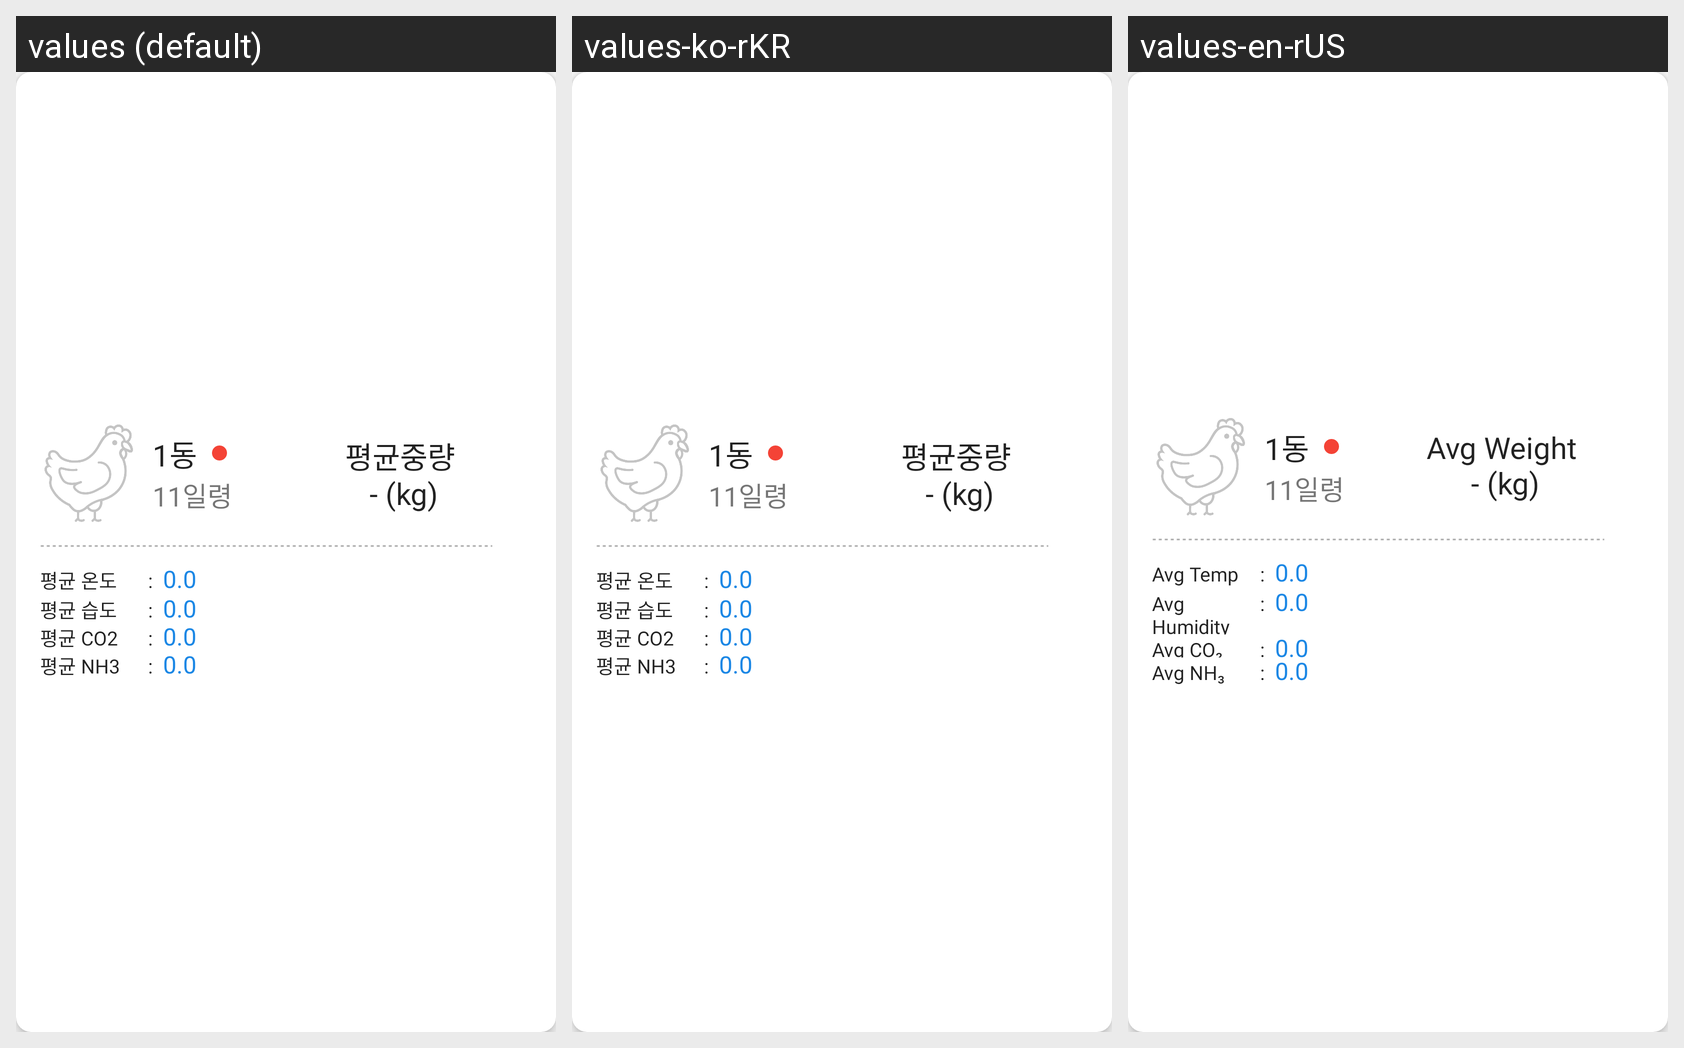

For this localized Android screen grid, give each drawn string resource with its value in every locale shown.
Android screen res/layout/include_cardview_scale_dong.xml rendered under 3 locales, left to right: values (default), values-ko-rKR, values-en-rUS. Device: Nexus 5 (rendered at 1080×1920; each locale shown at half size, 540×960, under a caption strip naming it); theme AppTheme.
Strings drawn on this screen, with the default value and each locale's value (text and hints the layout hard-codes, and strings that could not be matched under every locale, appear in the picture but are not listed):

avg_weight
  values: 평균중량
  values-ko-rKR: 평균중량
  values-en-rUS: Avg Weight

avg_temp_txt
  values: 평균 온도
  values-ko-rKR: 평균 온도
  values-en-rUS: Avg Temp

avg_humi_txt
  values: 평균 습도
  values-ko-rKR: 평균 습도
  values-en-rUS: Avg Humidity

avg_co2_txt
  values: 평균 CO2
  values-ko-rKR: 평균 CO2
  values-en-rUS: Avg CO₂

avg_nh3_txt
  values: 평균 NH3
  values-ko-rKR: 평균 NH3
  values-en-rUS: Avg NH₃
